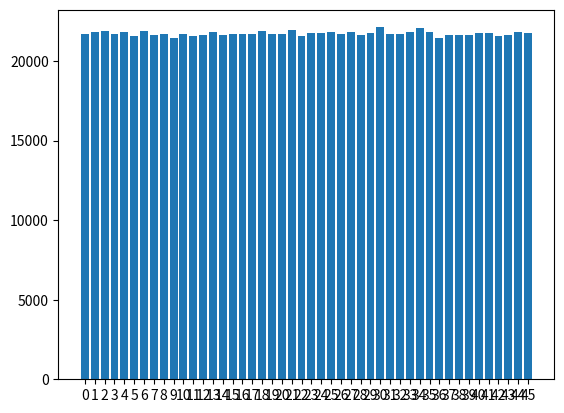

This chart was generated by the following Python code:
import random
from matplotlib import pyplot as plt

pickedNumber = []
dict_statistic = {}
for i in range(46):
    dict_statistic[i] = 0

def lotto():

    numLeft = 0
    while numLeft < 6:
        randomNum = random.randint(1, 45)
        if pickedNumber.__contains__(randomNum):
            continue
        else:
            pickedNumber.append(randomNum)
            numLeft += 1
    print("Today's Lotto Numbers are: ")
    print(pickedNumber)

def statistic(numberRuns):
    for i in range(numberRuns):
        randNumber = random.randint(0, 45)
        dict_statistic[randNumber] = dict_statistic[randNumber] + 1
    return dict_statistic



if __name__ == '__main__':
    lotto()

    print("Stats after 1000 runs")
    print(statistic(1000000))

    xAxis = list(dict_statistic.keys())
    yAxis = list(dict_statistic.values())
    plt.bar(range(len(dict_statistic)), yAxis, tick_label=xAxis)
    plt.show()



